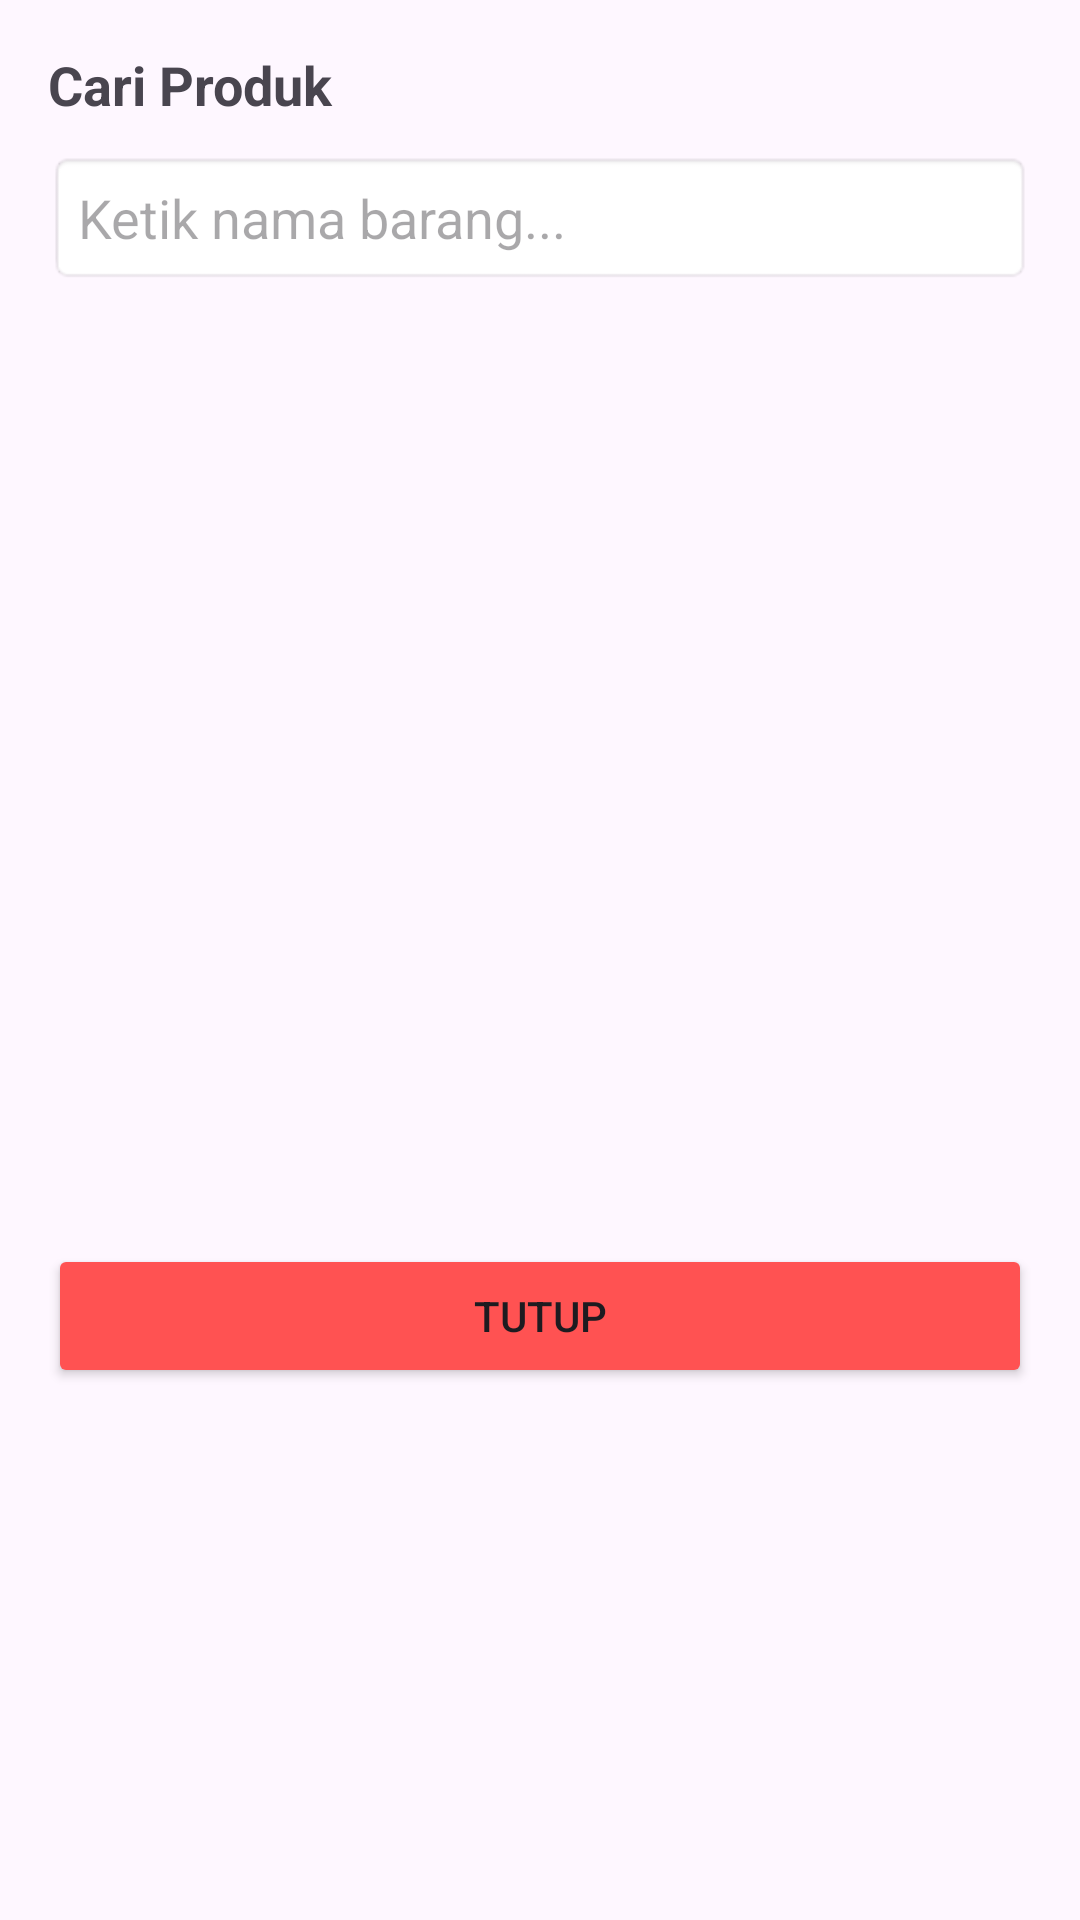

Reconstruct the res/layout file that produces this screen, plus the resources it refers to.
<!-- AndroidManifest.xml: application theme Theme.FadeJayaApp -->
<!-- res/layout/dialog_search_product.xml -->
<?xml version="1.0" encoding="utf-8"?>
<LinearLayout xmlns:android="http://schemas.android.com/apk/res/android"
    android:layout_width="match_parent"
    android:layout_height="wrap_content"
    android:orientation="vertical"
    android:padding="16dp">

    <TextView
        android:text="Cari Produk"
        android:textSize="18sp"
        android:textStyle="bold"
        android:layout_marginBottom="10dp"
        android:layout_width="wrap_content"
        android:layout_height="wrap_content"/>

    <EditText
        android:id="@+id/etSearchProduct"
        android:layout_width="match_parent"
        android:layout_height="wrap_content"
        android:hint="Ketik nama barang..."
        android:background="@android:drawable/editbox_background"
        android:padding="10dp"
        android:layout_marginBottom="10dp"/>

    <ListView
        android:id="@+id/lvProducts"
        android:layout_width="match_parent"
        android:layout_height="300dp"/>

    <Button
        android:id="@+id/btnCloseDialog"
        android:text="Tutup"
        android:layout_marginTop="10dp"
        android:backgroundTint="#FF5252"
        android:layout_width="match_parent"
        android:layout_height="wrap_content"/>
</LinearLayout>
<!-- resources referenced by this layout -->
<resources>
  <style name="Theme.FadeJayaApp" parent="Base.Theme.FadeJayaApp" />
  <style name="Base.Theme.FadeJayaApp" parent="Theme.Material3.DayNight.NoActionBar">
          
          
      </style>
</resources>
